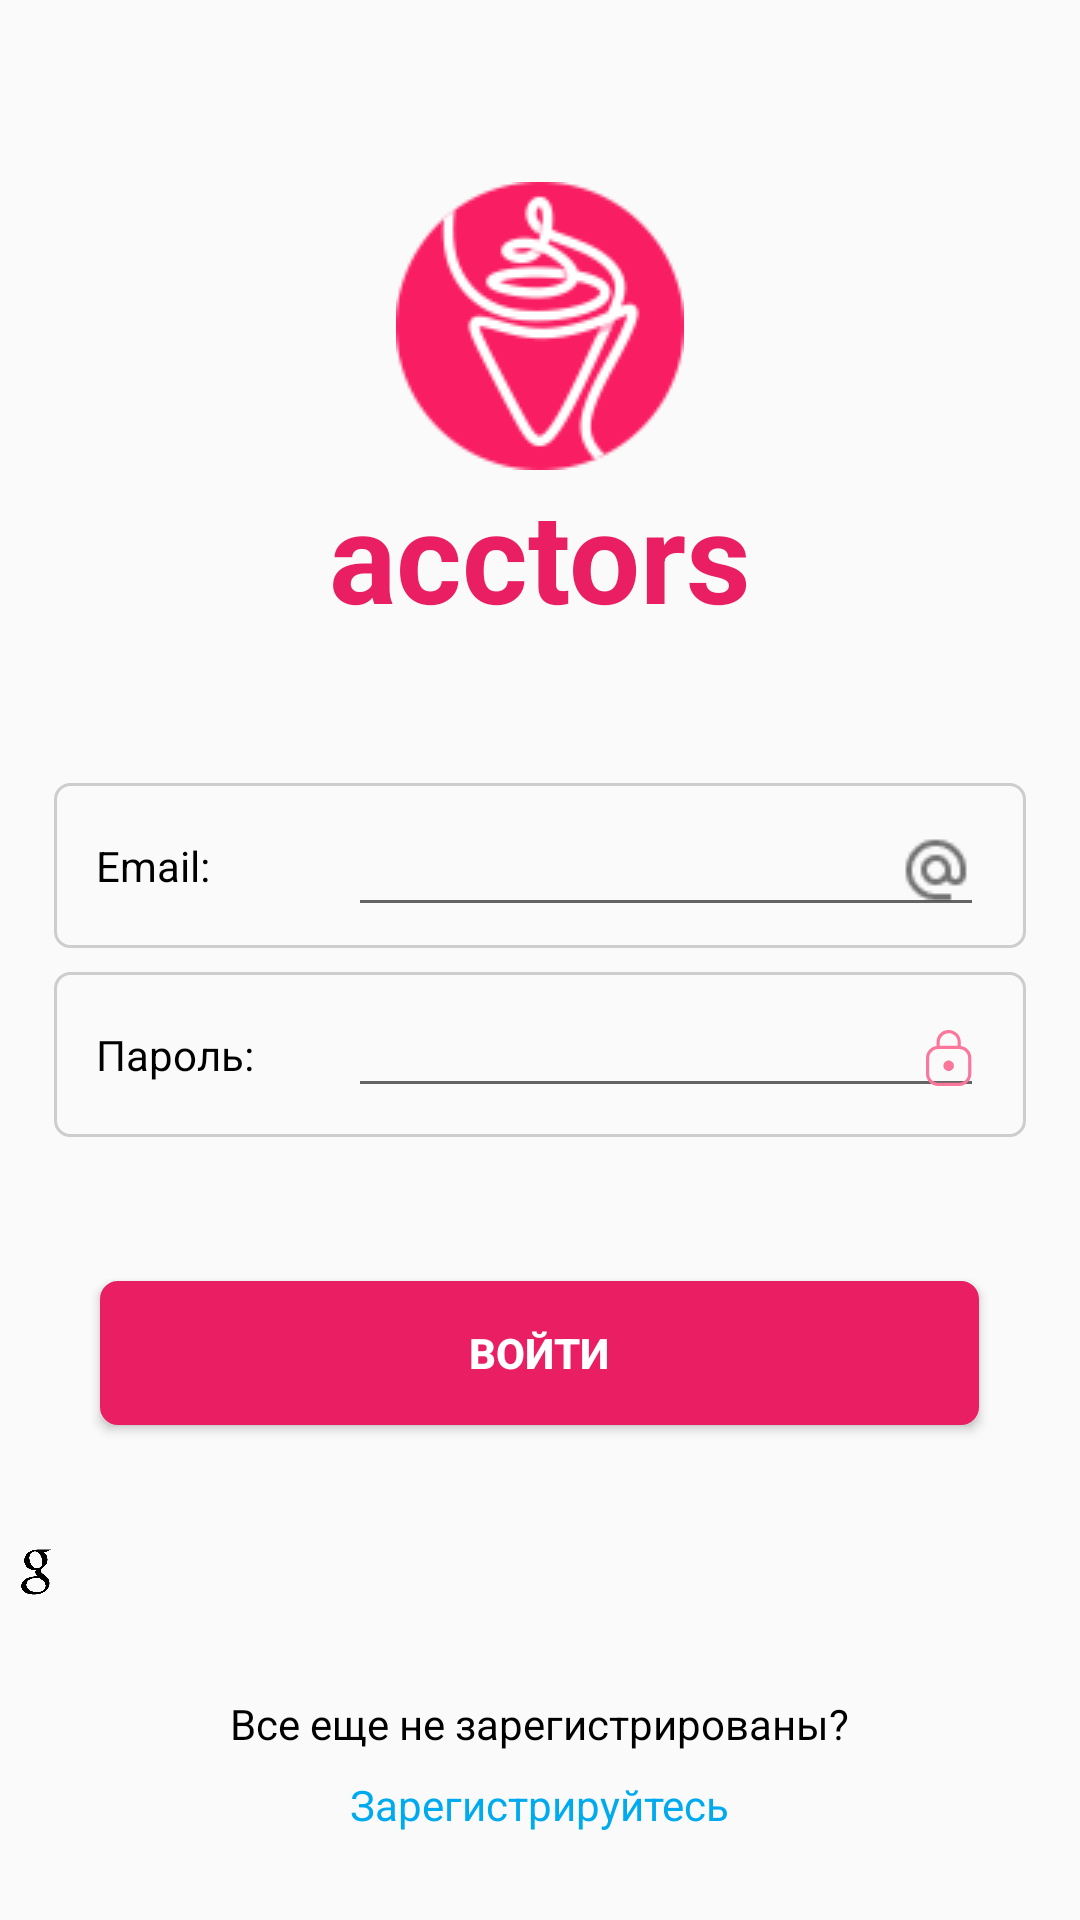

Write the Android layout XML for this screen, with the resource values it uses.
<!-- AndroidManifest.xml: application theme AppTheme -->
<!-- res/layout/activity_login.xml -->
<?xml version="1.0" encoding="utf-8"?>
<RelativeLayout xmlns:android="http://schemas.android.com/apk/res/android"
    android:layout_width="match_parent"
    android:layout_height="match_parent">

    <LinearLayout
        android:layout_width="match_parent"
        android:layout_height="wrap_content"
        android:layout_above="@id/linear"
        android:layout_marginBottom="48dp"
        android:orientation="vertical">

        <ImageView
            android:layout_width="wrap_content"
            android:layout_height="wrap_content"
            android:layout_gravity="center_horizontal"
            android:src="@drawable/app_logo_96" />

        <TextView
            android:layout_width="match_parent"
            android:layout_height="wrap_content"
            android:lineSpacingExtra="10sp"
            android:text="@string/app_name"
            android:textAlignment="center"
            android:textColor="@color/mainColor"
            android:textSize="42sp"
            android:textStyle="bold" />
    </LinearLayout>

    <LinearLayout
        android:id="@+id/linear"
        android:layout_width="match_parent"
        android:layout_height="wrap_content"
        android:layout_centerInParent="true"
        android:layout_marginStart="18dp"
        android:layout_marginEnd="18dp"
        android:orientation="vertical">

        <LinearLayout
            android:layout_width="match_parent"
            android:layout_height="55dp"
            android:background="@drawable/shape_border"
            android:orientation="horizontal"
            android:weightSum="100">

            <TextView
                android:layout_width="match_parent"
                android:layout_height="wrap_content"
                android:layout_gravity="center_vertical"
                android:layout_marginStart="12dp"
                android:layout_weight="70"
                android:text="@string/email"
                android:textColor="@color/textColor"
                android:textSize="14sp" />

            <AutoCompleteTextView
                android:id="@+id/actv_email"
                style="@style/Widget.AppCompat.Light.AutoCompleteTextView"
                android:layout_width="match_parent"
                android:layout_height="wrap_content"
                android:layout_gravity="center_vertical"
                android:layout_marginEnd="12dp"
                android:layout_weight="30"
                android:drawableEnd="@drawable/email_24px"
                android:inputType="textEmailAddress"
                android:maxLength="30"
                android:maxLines="1"
                android:textColor="@color/textColor"
                android:textSize="14sp" />
        </LinearLayout>

        <LinearLayout
            android:layout_width="match_parent"
            android:layout_height="55dp"
            android:layout_marginTop="8dp"
            android:background="@drawable/shape_border"
            android:orientation="horizontal"
            android:weightSum="100">

            <TextView
                android:layout_width="match_parent"
                android:layout_height="wrap_content"
                android:layout_gravity="center_vertical"
                android:layout_marginStart="12dp"
                android:layout_weight="70"
                android:text="@string/password"
                android:textColor="@color/textColor"
                android:textSize="14sp" />

            <AutoCompleteTextView
                android:id="@+id/actv_password"
                style="@style/Widget.AppCompat.Light.AutoCompleteTextView"
                android:layout_width="match_parent"
                android:layout_height="wrap_content"
                android:layout_gravity="center_vertical"
                android:layout_marginEnd="12dp"
                android:layout_weight="30"
                android:drawableEnd="@mipmap/lock"
                android:inputType="textPassword"
                android:maxLength="30"
                android:maxLines="1"
                android:textColor="@color/textColor"
                android:textSize="14sp" />
        </LinearLayout>
    </LinearLayout>

    <Button
        android:id="@+id/btn_signIn"
        android:layout_width="293dp"
        android:layout_height="48dp"
        android:layout_below="@id/linear"
        android:layout_centerHorizontal="true"
        android:layout_marginTop="48dp"
        android:background="@drawable/shape_button"
        android:text="@string/signIn"
        android:textColor="@color/buttonTextColor"
        android:textStyle="bold" />

    <LinearLayout
        android:id="@+id/lay_social"
        android:layout_width="match_parent"
        android:layout_height="50dp"
        android:layout_below="@id/btn_signIn"
        android:layout_marginTop="24dp"
        android:orientation="horizontal">

        <ImageView
            android:id="@+id/iv_googleSignIn"
            android:layout_width="24dp"
            android:layout_height="24dp"
            android:layout_gravity="center_horizontal|center_vertical"
            android:src="@drawable/google_icon" />

    </LinearLayout>

    <LinearLayout
        android:layout_width="match_parent"
        android:layout_height="wrap_content"
        android:layout_below="@id/lay_social"
        android:layout_marginTop="16dp"
        android:orientation="vertical">

        <TextView
            android:layout_width="wrap_content"
            android:layout_height="wrap_content"
            android:layout_gravity="center_horizontal"
            android:text="@string/registerWord"
            android:textColor="@color/textColor" />

        <TextView
            android:id="@+id/tv_registration"
            android:layout_width="wrap_content"
            android:layout_height="wrap_content"
            android:layout_gravity="center_horizontal"
            android:layout_marginTop="8dp"
            android:text="@string/register"
            android:textColor="@color/linkColor" />

    </LinearLayout>
</RelativeLayout>
<!-- resources referenced by this layout -->
<resources>
  <color name="buttonTextColor">#ffffff</color>
  <color name="linkColor">#00AAEE</color>
  <color name="mainColor">#E91E63</color>
  <color name="textColor">#000000</color>
  <!-- drawable app_logo_96: png bitmap (drawable, 9939 bytes) -->
  <!-- drawable email_24px: png bitmap (drawable, 581 bytes) -->
  <!-- drawable google_icon: png bitmap (drawable, 11931 bytes) -->
  <!-- drawable shape_border (drawable) -->
  <?xml version="1.0" encoding="utf-8"?>
  <shape
      xmlns:android="http://schemas.android.com/apk/res/android"
      android:shape="rectangle">
      <stroke
          android:width="1dp"
          android:color="#CFCCCC" />
      <solid
          android:background="@color/colorAccent"
          />
      <corners android:radius="5dp" />
  
      <padding
          android:left="2dp"
          android:top="1dp"
          android:right="2dp"
          android:bottom="1dp">
      </padding>
  
  </shape>
  <!-- drawable shape_button (drawable) -->
  <?xml version="1.0" encoding="utf-8"?>
  <shape
      xmlns:android="http://schemas.android.com/apk/res/android"
      android:shape="rectangle">
      <solid android:color="@color/mainColor" />
  
      <stroke
          android:width="2dp"
          android:color="@color/mainColor" />
      <solid
          android:background="@color/mainColor"
          />
      <corners android:radius="5dp" />
  
      <padding
          android:left="2dp"
          android:top="1dp"
          android:right="2dp"
          android:bottom="1dp">
      </padding>
  
  </shape>
  <!-- mipmap lock: png bitmap (mipmap-hdpi, 945 bytes) -->
  <string name="app_name">acctors</string>
  <string name="email">Email:</string>
  <string name="password">Пароль:</string>
  <string name="register">Зарегистрируйтесь</string>
  <string name="registerWord">Все еще не зарегистрированы?</string>
  <string name="signIn">Войти</string>
  <style name="AppTheme" parent="Theme.AppCompat.Light.NoActionBar">
          
          <item name="colorPrimary">@color/colorPrimary</item>
          <item name="colorPrimaryDark">@color/colorPrimaryDark</item>
          <item name="colorAccent">@color/colorAccent</item>
          <item name="android:statusBarColor" tools:ignore="NewApi">@color/mainColor</item>
      </style>
  <color name="colorAccent">#D81B60</color>
  <color name="colorPrimary">#008577</color>
  <color name="colorPrimaryDark">#00574B</color>
</resources>
